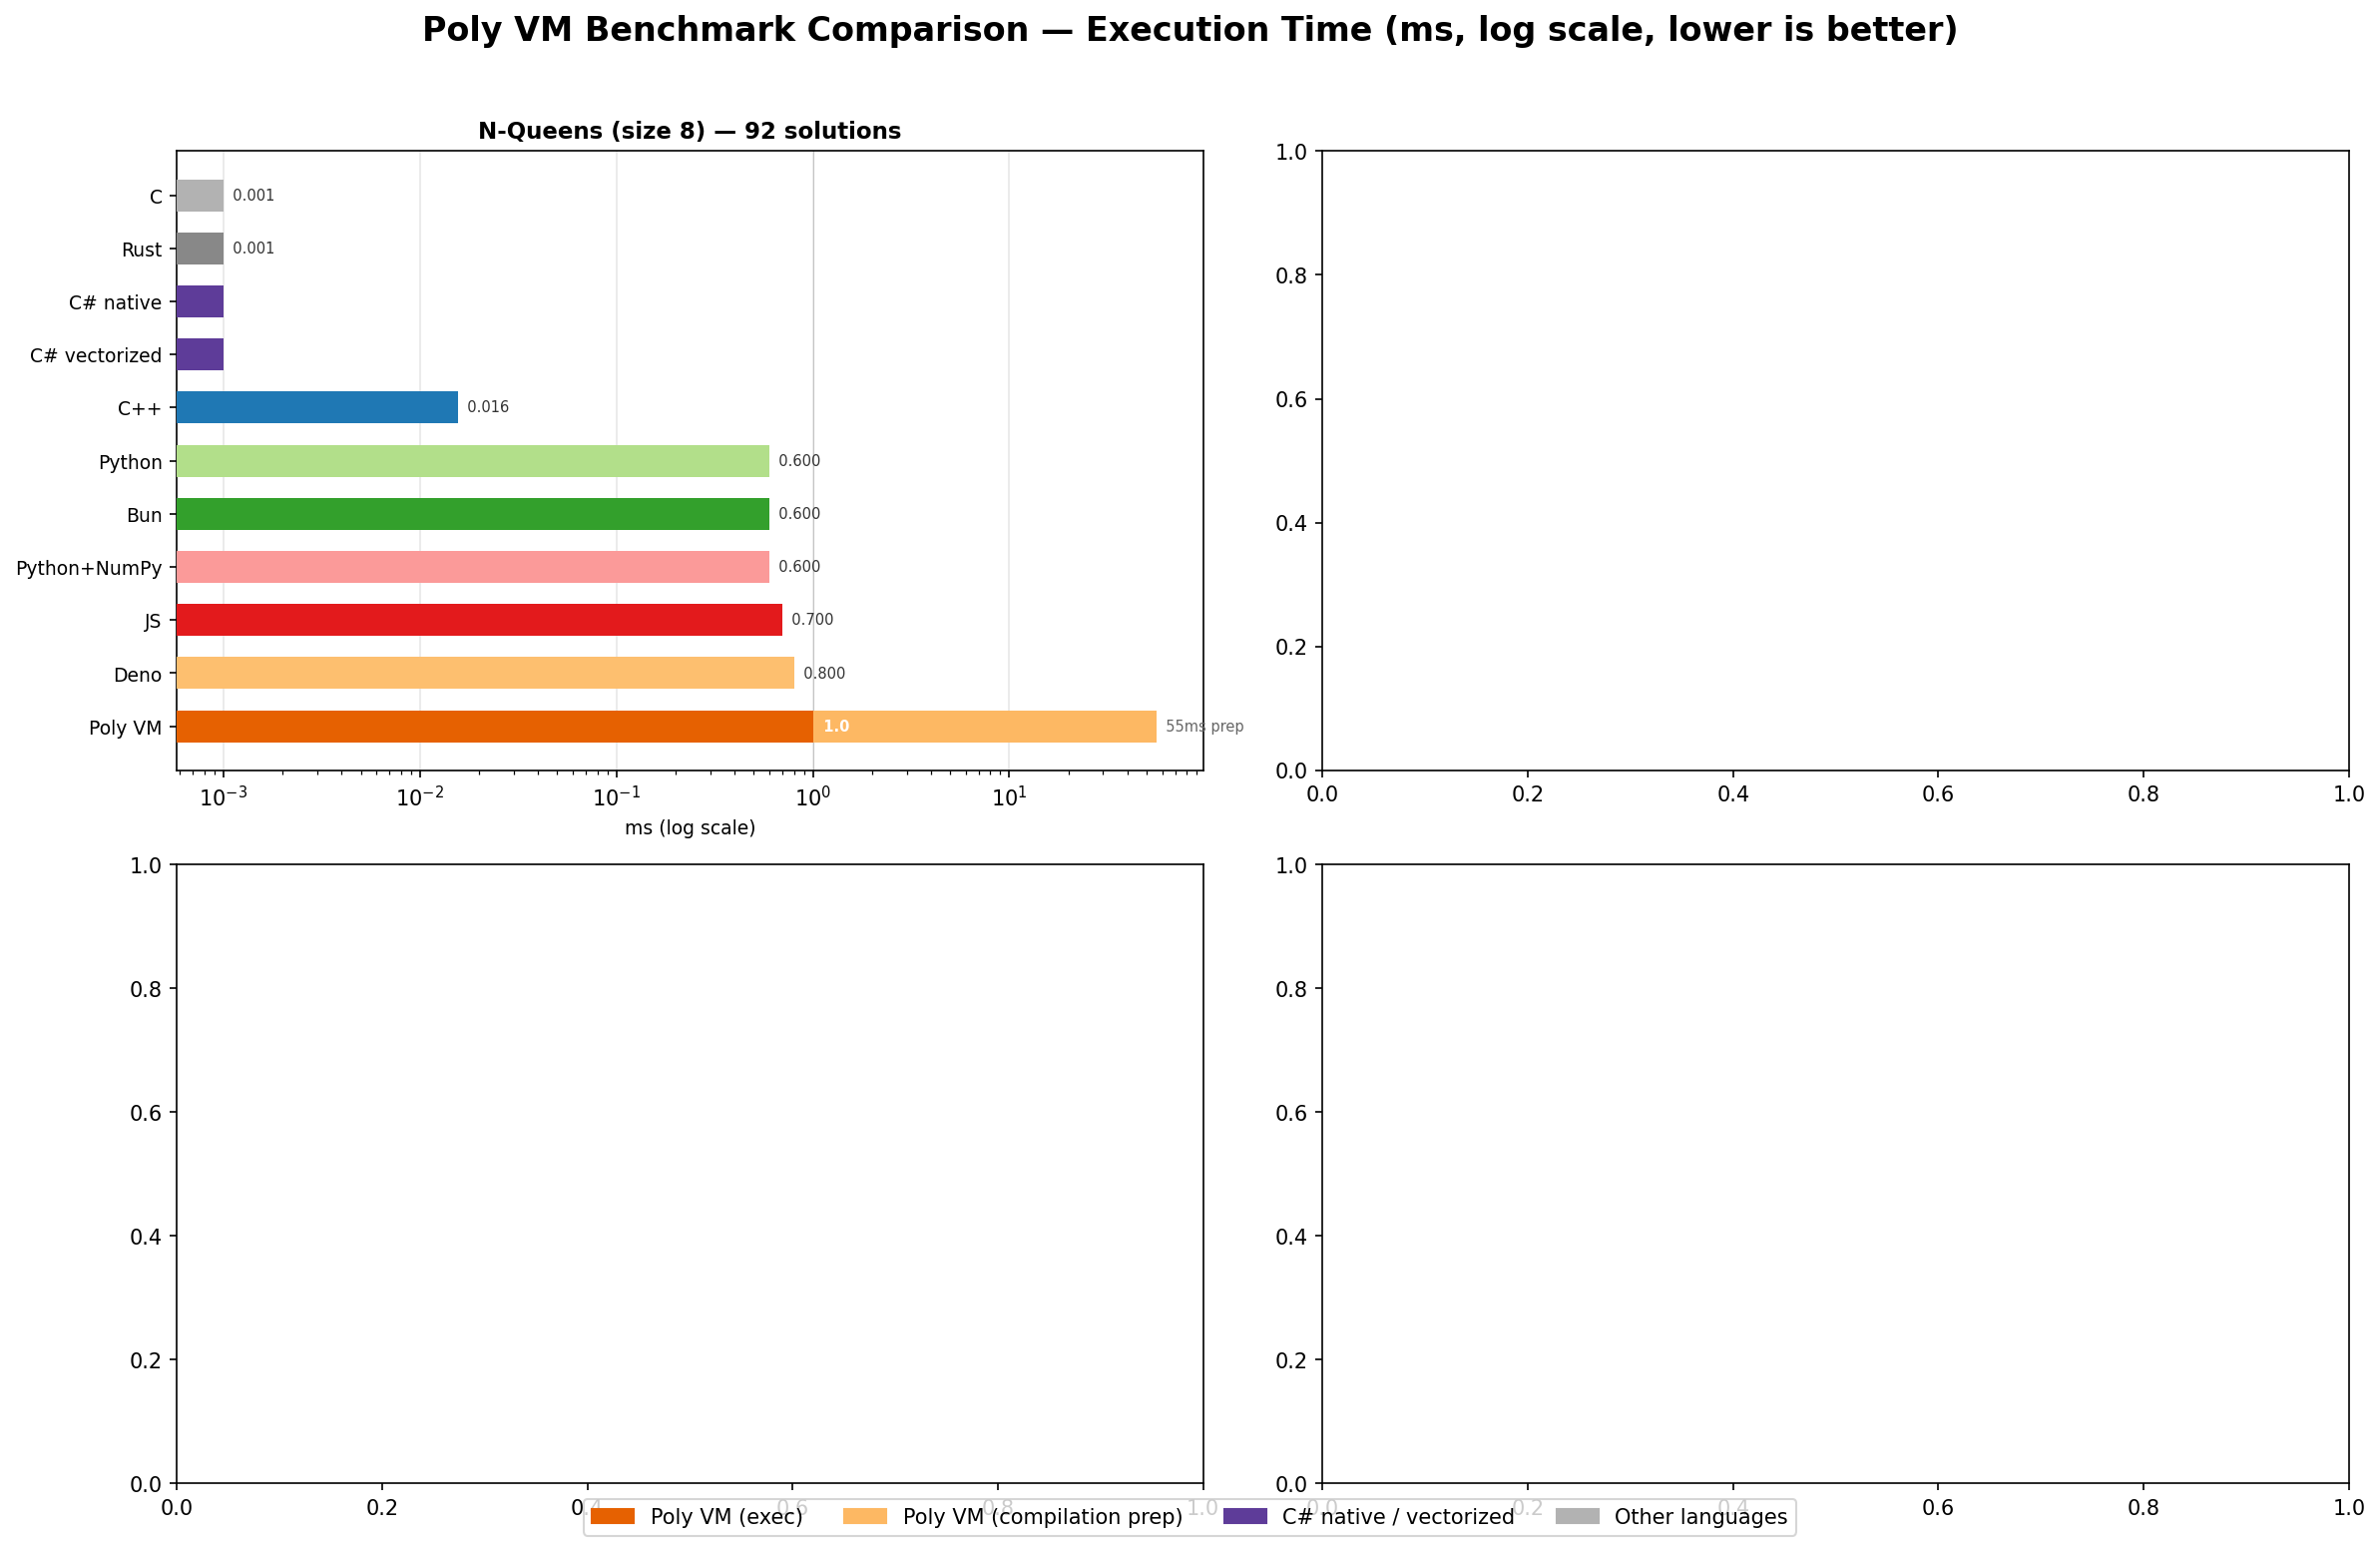

The table this chart was drawn from, first rows:
benchmark, language, size_or_limit, result, time_ms, prep_ms
nqueens, C, 8, 92, 0.0
nqueens, C++, 8, 92, 0.01558
nqueens, Rust, 8, 92, 0.0
nqueens, Python, 8, 92, 0.6
nqueens, JS, 8, 92, 0.7
nqueens, Bun, 8, 92, 0.6
nqueens, Deno, 8, 92, 0.8
nqueens, Python+NumPy, 8, 92, 0.6
nqueens, C# native, 8, 92, 0
nqueens, C# vectorized, 8, 92, 0
nqueens, Poly VM, 8, 92, 1, 55
